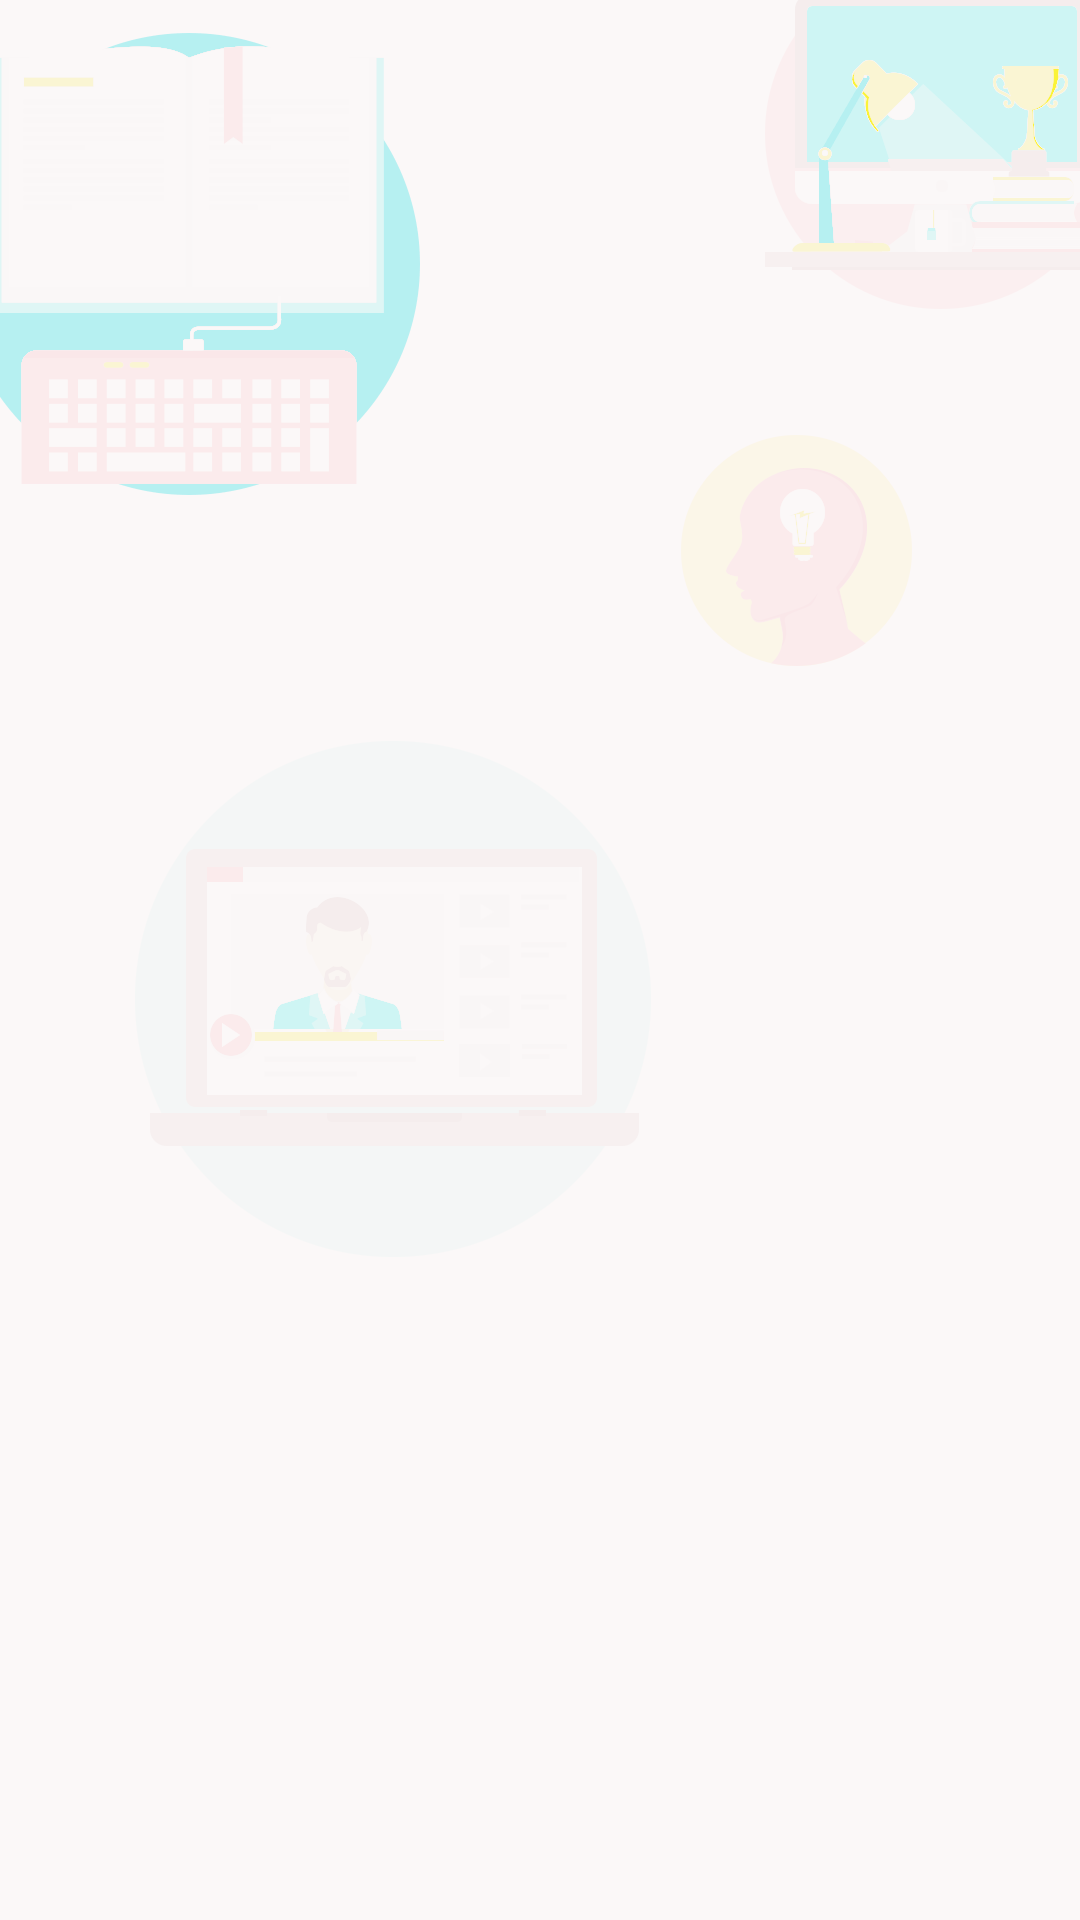

Here is an Android app screen rendered from its layout file. Give the layout XML and the strings, colors and styles it references.
<!-- AndroidManifest.xml: activity theme SplashTheme -->
<!-- res/layout/activity_splash.xml -->
<?xml version="1.0" encoding="utf-8"?>
<RelativeLayout
    xmlns:android="http://schemas.android.com/apk/res/android"
    android:orientation="vertical"
    android:layout_width="match_parent"
    android:layout_height="match_parent"
    android:background="@mipmap/splash_bg">

    <ProgressBar
        android:id="@+id/progressBar2"
        style="?android:attr/progressBarStyle"
        android:layout_width="match_parent"
        android:layout_height="wrap_content"
        android:layout_alignParentStart="true"
        android:layout_centerVertical="true"
        android:indeterminate="true"
        android:indeterminateTint="@color/colorSecondary"/>
</RelativeLayout>
<!-- resources referenced by this layout -->
<resources>
  <color name="colorSecondary">#15BDB1</color>
  <!-- mipmap splash_bg: png bitmap (mipmap-hdpi, 53136 bytes) -->
  <style name="SplashTheme" parent="Theme.AppCompat.NoActionBar">
          <item name="android:windowBackground">@drawable/ic_splash_screen</item>
      </style>
  <!-- drawable ic_splash_screen (drawable) -->
  <?xml version="1.0" encoding="utf-8"?>
  <layer-list xmlns:android="http://schemas.android.com/apk/res/android">
      <item android:drawable="@drawable/splash_bg"/>
  </layer-list>
  <!-- drawable splash_bg: png bitmap (mipmap-hdpi, 53136 bytes) -->
</resources>
